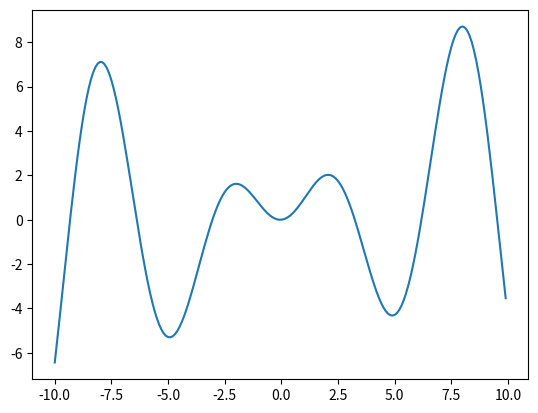

Write the Python code that produced this figure.
import numpy as np

class ga:
    # %%
    D = 2
    size_of_population = 20
    tournament_size = 2  # size_of_population%tournament_size==0
    t=10

    A = -10
    B = 10
    f=None
    # def f(X):
    #     return abs(X * np.sin(X) + 0.1 * X).sum()

    n_bits = 4



    #%%
    def int_to_bytes(P):
        A = np.array(
            [['+' + bin(P[j][i])[2:] if P[j][i] >= 0 else '-' + bin(P[j][i])[3:] for i in range(P.shape[1])] for j in
             range(P.shape[0])])
        return np.array(
            [[A[j][i][0] + str('0' * (ga.n_bits - len(A[j][i][1:]))) + A[j][i][1:] for i in range(A.shape[1])] for j in
             range(A.shape[0])])


    def bytes_to_int(P):
        return np.array([[(-1 if P[j][i][0] == '-' else 1) * int('0b' + P[j][i][1:], 2) for i in range(P.shape[1])] for j in
                         range(P.shape[0])])


    # %%
    def fitness(P):
        X = ga.bytes_to_int(P)
        return np.array([(P[i], ga.f(X[i])) for i in range(X.shape[0])],dtype=object)

    #%%

    def get_population(P):
        # #%%
        # P=fit_population[:,0]
        newP=np.array([list(P[i]) for i in range(P.shape[0])])
        X = ga.bytes_to_int(newP)
        return np.array([(X[i], ga.f(X[i])) for i in range(X.shape[0])],dtype=object)

    def get_population_condition(X):
        return (abs(X[:, 1]).sum()) / X.shape[0]


    # %%
    def make_initial_population(count, a, b):
        # >>> random.sample(range(1, 100), 3)
        return ga.int_to_bytes(np.random.randint(a, b, (count, ga.D)))


    # %%
    def tournament_selection(fP, n,sizeP):
        newP = []
        for i in range(n):
            np.random.shuffle(fP)
            #for exponential population
            # G = np.array([fP[d:d + n] for d in range(0, fP.shape[0], n)])
            G = np.array([fP[d:d + n] for d in range(0, sizeP, n)])

            # print(G)
            newPi = [min(G[i], key=lambda item: item[1]) for i in range(G.shape[0])]
            newP += newPi
            # print(newP)
            # print(len(newP))
            # print('------')
        return np.array(newP)




    # %%
    def crossover(p1, p2):
        # #%%
        # p1=fit_population[0]
        # p2=fit_population[1]
        # print(p1,p2)

        c1 = []
        c2 = []
        for i in range(ga.D):
            g1 = p1[0][i]
            g2 = p2[0][i]
            # print(g1, g2)
            ng1i = g1[:int(ga.n_bits / 2) + 1] + g2[int(ga.n_bits / 2) + 1:]
            ng2i = g2[:int(ga.n_bits / 2) + 1] + g1[int(ga.n_bits / 2) + 1:]
            c1.append(ng1i)
            c2.append(ng2i)

        return [np.array(c1), np.array(c2)]


    def crossover_population(P, count_of_children):
        new_children = []
        while len(new_children) < count_of_children:
            new_children += ga.crossover(P[np.random.randint(0, P.shape[0])], P[np.random.randint(0, P.shape[0])])
        return np.array(new_children)


    # %%
    def mutate(p):
        # # %%
        # p = fit_population[1]
        # print(p)

        new_p=[]
        for i in range(ga.D):
            g = p[i]
            I = np.random.randint(1, ga.n_bits+1)
            # print(I)
            newg=g[:I]+str(0 if g[I] == '1' else 1)+g[I+1:]
            new_p.append(newg)
        return [new_p]

    def mutate_population(P):
        new_generation = []
        for i in range(P.shape[0]):
            new_generation += ga.mutate(P[i])
        return np.array(new_generation)

    def show_results(fP):
        tmp_population = ga.get_population(fP[:,0])
        print()
        print('X: ')
        print(min(tmp_population, key=lambda item: item[1]))
        print('Population:')
        print(tmp_population)
        print('Total score:')
        print(ga.get_population_condition(tmp_population))
        print('--------------------------------------')
        print()

    #%%
    def solve(F,show_calculations):
        ga.f=F
        # %%
        population = ga.make_initial_population(ga.size_of_population, ga.A, ga.B)
        # %%
        fit_population = ga.fitness(population)
        # print(fit_population)

        #%%
        if show_calculations:
            print('Initial: ')
            ga.show_results(fit_population)
            # tmp_population=get_population()
            # print('X: ')
            # print(min(fit_population, key=lambda item: item[1]))
            # print('Population:')
            # print(fit_population)
            # print('Total score:')
            # print(get_population_condition(fit_population))
            # print('--------------------------------------')
            # print()
        #%%
        for i in range(ga.t):
            new_children = ga.crossover_population(fit_population, ga.size_of_population)
            new_generation=ga.mutate_population(new_children)
            new_fit_generaton=ga.fitness(new_generation)
            fit_population = ga.tournament_selection(np.concatenate((new_fit_generaton,fit_population)), ga.tournament_size, ga.size_of_population)

            if show_calculations:
                # new_population=get_population(fit_population[:,0])
                print('Iteration: ',i)
                ga.show_results(fit_population)
                # print()
                # print('--------------------------------------')
                # print('X: ')
                # print(min(new_population, key=lambda item: item[1]))
                # print('Population:')
                # print(new_population)
                # print('Total score:')
                # print(get_population_condition(new_population))
                # print('--------------------------------------')
                # print()

        final_population=ga.get_population(fit_population[:,0])

        X=min(final_population, key=lambda item: item[1])
        if show_calculations:
            print('Final: ')
            ga.show_results(fit_population)
            #%%
            # print('X: ')
            # print(X)
            # print('Population:')
            # print(final_population)
            # print('Total score:')
            # print(get_population_condition(final_population))
        # return X

def F(X):
        return abs(X * np.sin(X) + 0.1 * X).sum()

ga.solve(F,True)

import matplotlib.pyplot as plt

def f1(x):
    return x * np.sin(x) + 0.1 * x

X=np.arange(-10, 10, 0.1)
plt.plot(X,f1(X))
plt.show()